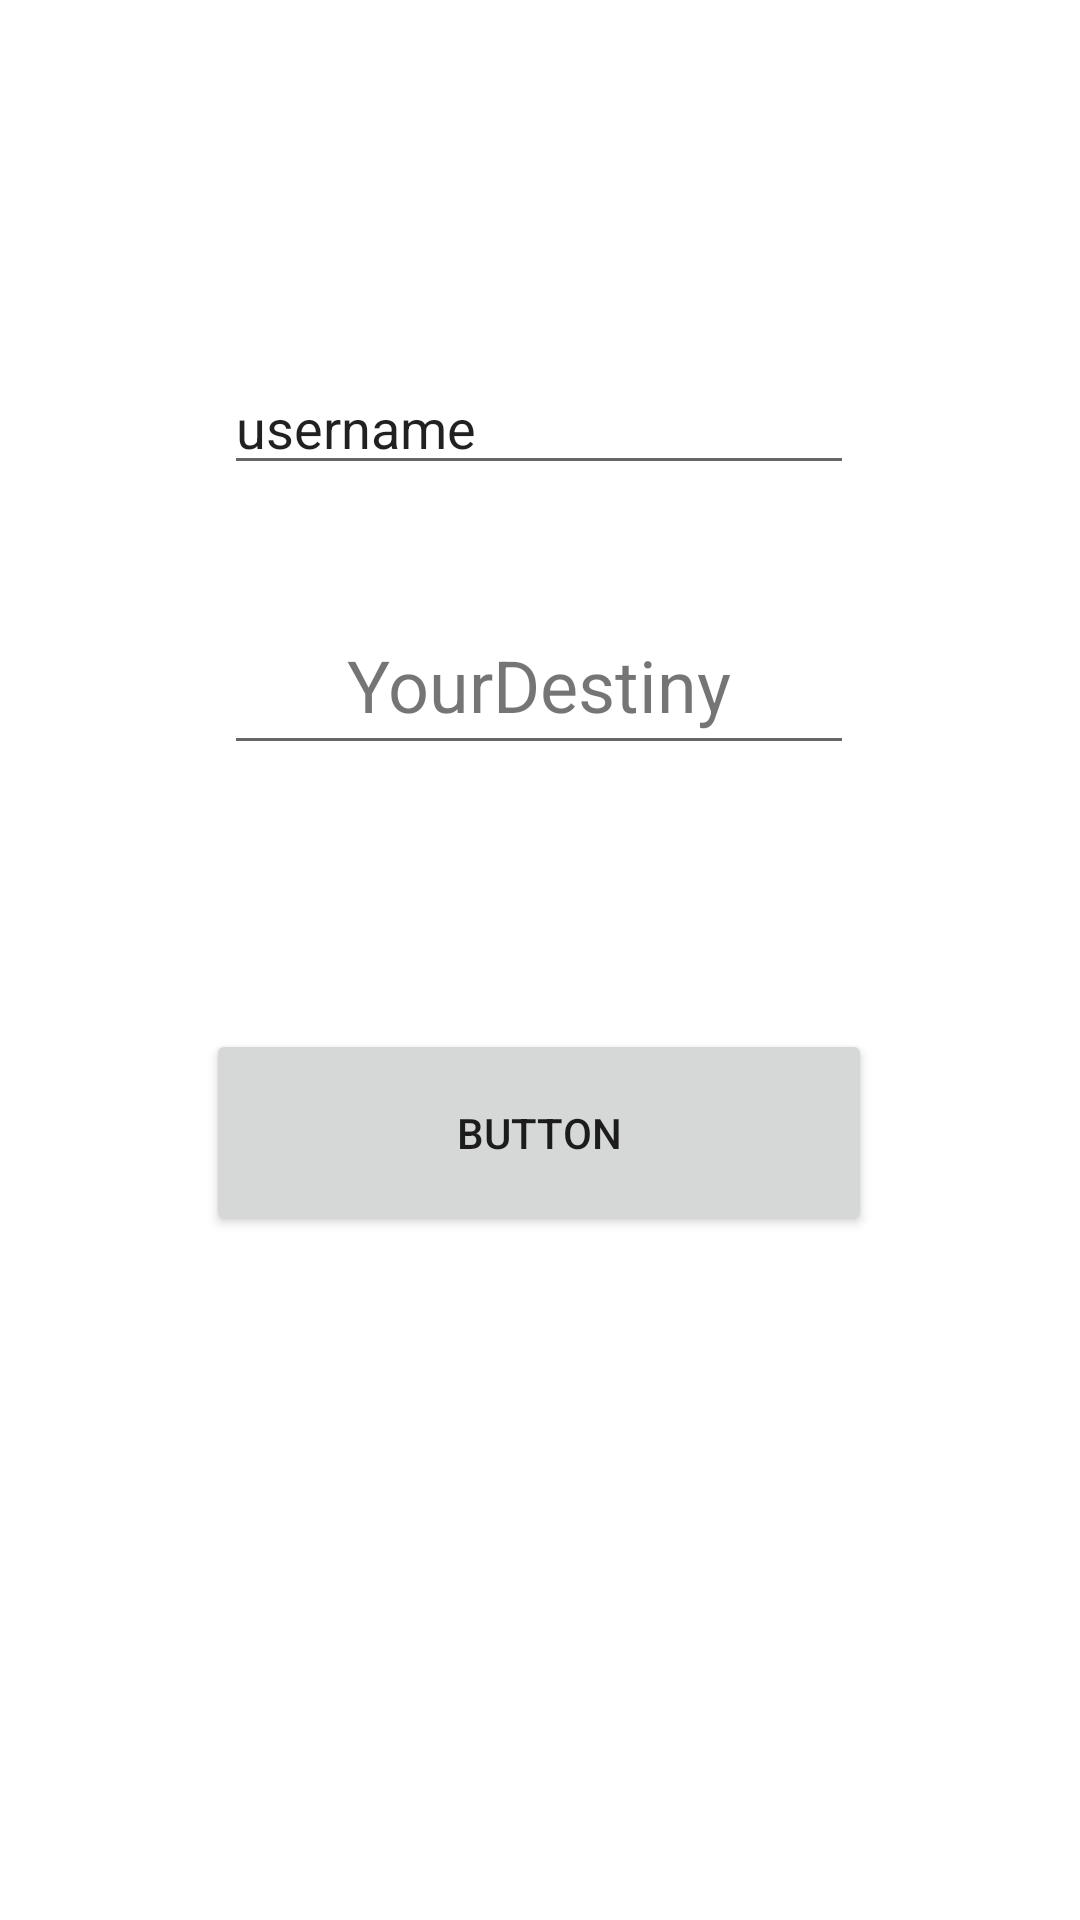

Here is an Android app screen rendered from its layout file. Give the layout XML and the strings, colors and styles it references.
<!-- AndroidManifest.xml: application theme Theme.Pract -->
<!-- res/layout/sign_in.xml -->
<?xml version="1.0" encoding="utf-8"?>
<androidx.constraintlayout.widget.ConstraintLayout xmlns:android="http://schemas.android.com/apk/res/android"
    xmlns:app="http://schemas.android.com/apk/res-auto"
    xmlns:tools="http://schemas.android.com/tools"
    android:layout_width="match_parent"
    android:layout_height="match_parent">

    <TextView
        android:id="@+id/app_title"
        android:layout_width="wrap_content"
        android:layout_height="wrap_content"
        android:layout_marginTop="212dp"
        android:text="YourDestiny"
        android:textSize="24sp"
        app:layout_constraintEnd_toEndOf="parent"
        app:layout_constraintHorizontal_bias="0.498"
        app:layout_constraintStart_toStartOf="parent"
        app:layout_constraintTop_toTopOf="parent" />

    <Button
        android:id="@+id/sign_in_button"
        android:layout_width="222dp"
        android:layout_height="69dp"
        android:layout_marginBottom="228dp"
        android:text="Button"
        app:layout_constraintBottom_toBottomOf="parent"
        app:layout_constraintEnd_toEndOf="parent"
        app:layout_constraintHorizontal_bias="0.498"
        app:layout_constraintStart_toStartOf="parent" />

    <EditText
        android:id="@+id/password_sign_in"
        android:layout_width="wrap_content"
        android:layout_height="wrap_content"
        android:layout_marginBottom="88dp"
        android:ems="10"
        android:inputType="numberPassword"
        app:layout_constraintBottom_toTopOf="@+id/sign_in_button"
        app:layout_constraintEnd_toEndOf="parent"
        app:layout_constraintHorizontal_bias="0.497"
        app:layout_constraintStart_toStartOf="parent" />

    <EditText
        android:id="@+id/username_sing_in"
        android:layout_width="wrap_content"
        android:layout_height="wrap_content"
        android:layout_marginBottom="52dp"
        android:ems="10"
        android:inputType="textPersonName"
        android:text="username"
        app:layout_constraintBottom_toTopOf="@+id/password_sign_in"
        app:layout_constraintEnd_toEndOf="parent"
        app:layout_constraintHorizontal_bias="0.497"
        app:layout_constraintStart_toStartOf="parent" />

</androidx.constraintlayout.widget.ConstraintLayout>
<!-- resources referenced by this layout -->
<resources>
  <style name="Theme.Pract" parent="Theme.MaterialComponents.DayNight.NoActionBar">
          
          <item name="colorPrimary">@color/purple_500</item>
          <item name="colorPrimaryVariant">@color/purple_700</item>
          <item name="colorOnPrimary">@color/white</item>
          
          <item name="colorSecondary">@color/teal_200</item>
          <item name="colorSecondaryVariant">@color/teal_700</item>
          <item name="colorOnSecondary">@color/black</item>
          
          <item name="android:statusBarColor" tools:targetApi="21">?attr/colorPrimaryVariant</item>
          
      </style>
  <color name="purple_500">#FF6200EE</color>
  <color name="purple_700">#FF3700B3</color>
  <color name="white">#FFFFFFFF</color>
  <color name="teal_200">#FF03DAC5</color>
  <color name="teal_700">#FF018786</color>
  <color name="black">#FF000000</color>
</resources>
